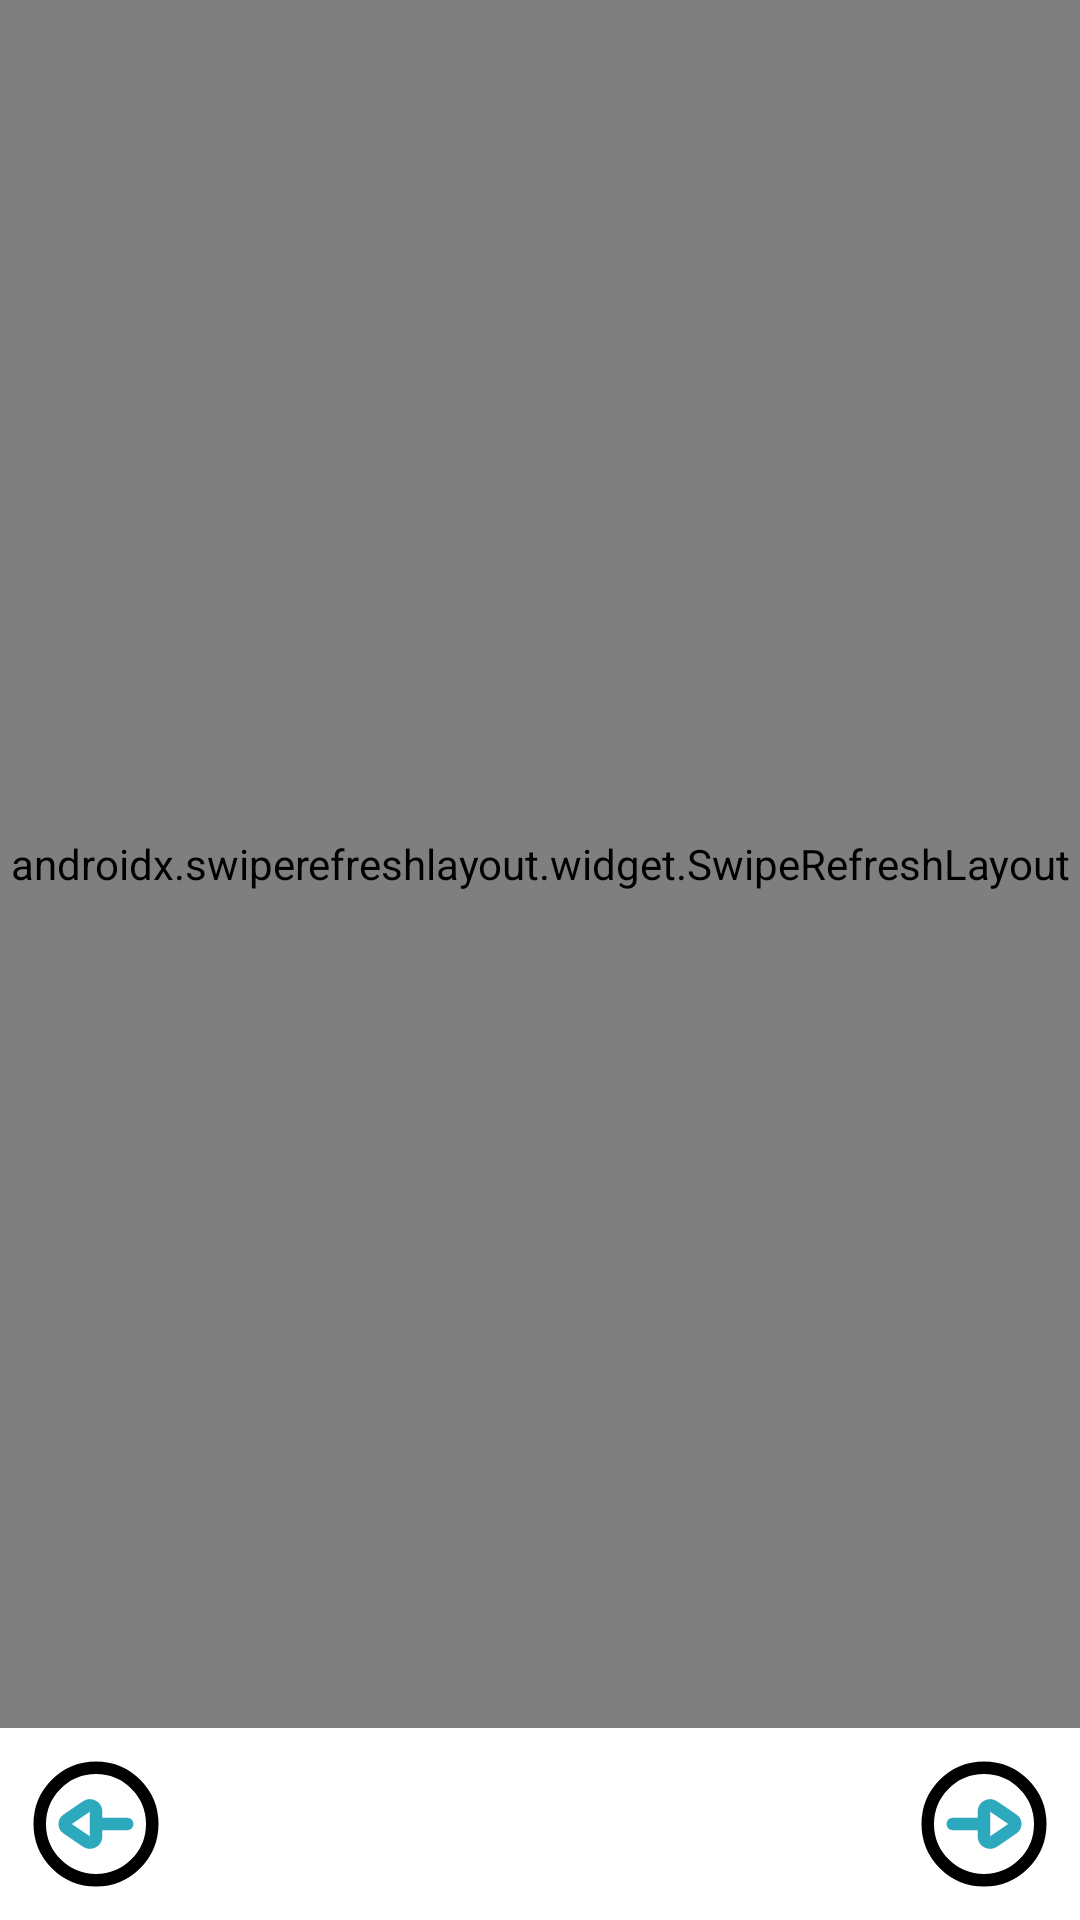

This screen was rendered from an Android layout file. Write that file and the resources it references.
<!-- AndroidManifest.xml: application theme Theme.OnePlacement -->
<!-- res/layout/fragment_openings.xml -->
<RelativeLayout xmlns:android="http://schemas.android.com/apk/res/android"
    xmlns:app="http://schemas.android.com/apk/res-auto"
    android:layout_width="match_parent"
    android:layout_height="match_parent">

    <androidx.swiperefreshlayout.widget.SwipeRefreshLayout
        android:id="@+id/swipeContainer"
        android:layout_width="match_parent"
        android:layout_height="match_parent"
        android:layout_above="@+id/btns">

        <androidx.recyclerview.widget.RecyclerView
            android:id="@+id/company_rv"
            android:layout_width="match_parent"
            android:layout_height="wrap_content"
            android:layout_alignParentLeft="true"
            android:layout_alignParentTop="true" />
    </androidx.swiperefreshlayout.widget.SwipeRefreshLayout>

    <RelativeLayout
        android:id="@+id/btns"
        android:layout_width="match_parent"
        android:layout_height="wrap_content"
        android:layout_alignParentBottom="true">

        <ImageView
            android:id="@+id/prev_pg"
            android:layout_width="wrap_content"
            android:layout_height="wrap_content"
            android:layout_margin="7dp"
            android:src="@drawable/left_arrow_circle_svgrepo_com" />

        <ImageView
            android:id="@+id/nxt_pg"
            android:layout_width="wrap_content"
            android:layout_height="wrap_content"
            android:layout_alignParentEnd="true"
            android:layout_margin="7dp"
            android:src="@drawable/right_arrow_circle_svgrepo_com" />
    </RelativeLayout>
</RelativeLayout>
<!-- resources referenced by this layout -->
<resources>
  <!-- drawable left_arrow_circle_svgrepo_com (drawable) -->
  <vector android:height="50dp" android:viewportHeight="24"
      android:viewportWidth="24" android:width="50dp" xmlns:android="http://schemas.android.com/apk/res/android">
      <path android:fillColor="#00000000"
          android:pathData="M17,12H12m-4.63,0.69 l3.13,2.14a1,1 0,0 0,1.5 -0.69V9.86a1,1 0,0 0,-1.5 -0.69L7.38,11.31A0.82,0.82 0,0 0,7.37 12.69Z"
          android:strokeColor="#2CA9BC" android:strokeLineCap="round"
          android:strokeLineJoin="round" android:strokeWidth="2"/>
      <path android:fillColor="#00000000"
          android:pathData="M12,12m-9,0a9,9 0,1 1,18 0a9,9 0,1 1,-18 0"
          android:strokeColor="#000000" android:strokeLineCap="round"
          android:strokeLineJoin="round" android:strokeWidth="2"/>
  </vector>
  <!-- drawable right_arrow_circle_svgrepo_com (drawable) -->
  <vector xmlns:android="http://schemas.android.com/apk/res/android"
      android:width="50dp"
      android:height="50dp"
      android:viewportWidth="24"
      android:viewportHeight="24">
    <path
        android:pathData="M7,12h5m4.63,-0.69L13.5,9.17a1,1 0,0 0,-1.5 0.69v4.28a1,1 0,0 0,1.5 0.69l3.12,-2.14A0.82,0.82 0,0 0,16.63 11.31Z"
        android:strokeLineJoin="round"
        android:strokeWidth="2"
        android:fillColor="#00000000"
        android:strokeColor="#2CA9BC"
        android:strokeLineCap="round"/>
    <path
        android:pathData="M12,12m-9,0a9,9 0,1 1,18 0a9,9 0,1 1,-18 0"
        android:strokeLineJoin="round"
        android:strokeWidth="2"
        android:fillColor="#00000000"
        android:strokeColor="#000000"
        android:strokeLineCap="round"/>
  </vector>
  <style name="Theme.OnePlacement" parent="Theme.MaterialComponents.DayNight.NoActionBar">
          
          <item name="colorPrimary">@color/purple_500</item>
          <item name="colorPrimaryVariant">@color/purple_700</item>
          <item name="colorOnPrimary">@color/white</item>
          
          <item name="colorSecondary">@color/teal_200</item>
          <item name="colorSecondaryVariant">@color/teal_700</item>
          <item name="colorOnSecondary">@color/black</item>
          
          <item name="android:statusBarColor">#A7727D</item>
          
      </style>
  <!-- not gathered from this repository: default colours our renderer supplied (Android Studio template values) -->
  <color name="purple_500">#FF6200EE</color>
  <color name="purple_700">#FF3700B3</color>
  <color name="teal_200">#FF03DAC5</color>
  <color name="teal_700">#FF018786</color>
  <color name="black">#FF000000</color>
  <color name="white">#FFFFFFFF</color>
</resources>
